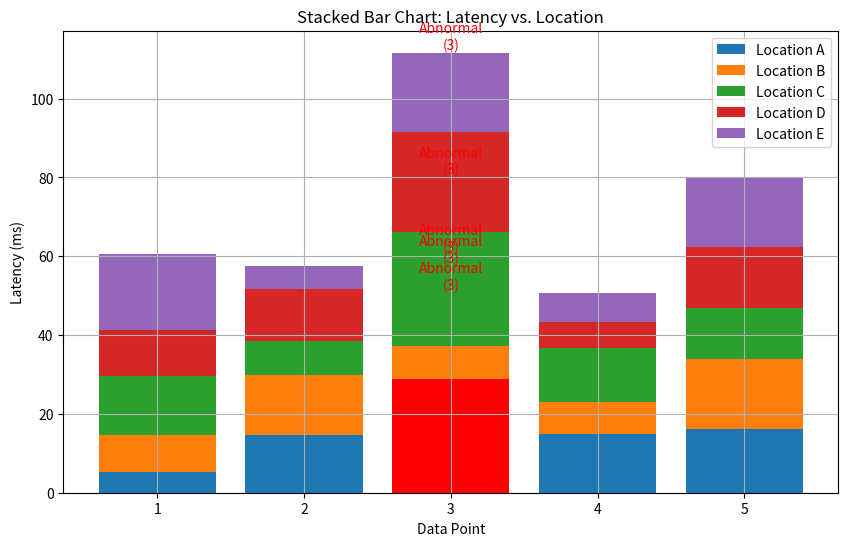

Python code for this plot:
#Stacked Bar Chart: Latency vs. Location

import matplotlib.pyplot as plt
import random

# Define the number of data points
num_data_points = 5

# Define locations and create lists to store latency data
locations = ['Location A', 'Location B', 'Location C', 'Location D', 'Location E']
latency = []

for _ in range(num_data_points):
    latency.append([random.uniform(5, 20) for _ in range(len(locations))])

# Introduce spikes for abnormal behavior
abnormal_intervals = [3, 6, 9]
for interval in abnormal_intervals:
    if interval <= num_data_points:
        for i in range(len(locations)):
            latency[interval - 1][i] += 10

# Create a stacked bar chart for Latency vs. Location
plt.figure(figsize=(10, 6))

x = range(1, num_data_points + 1)
bottom = [0] * len(locations)

for i in range(len(locations)):
    plt.bar(x, [latency[j][i] for j in range(num_data_points)], label=locations[i], bottom=bottom)
    bottom = [latency[j][i] + bottom[j] for j in range(num_data_points)]

# Highlight abnormal data points in red and label them
for i in abnormal_intervals:
    if i <= num_data_points:
        for j in range(len(locations)):
            plt.bar(i, latency[i - 1][j], color='red')
            plt.text(i, bottom[j], f'Abnormal\n({i})', ha='center', va='bottom', color='red')

plt.xlabel('Data Point')
plt.ylabel('Latency (ms)')
plt.title('Stacked Bar Chart: Latency vs. Location')
plt.legend()
plt.grid(True)
plt.show()

